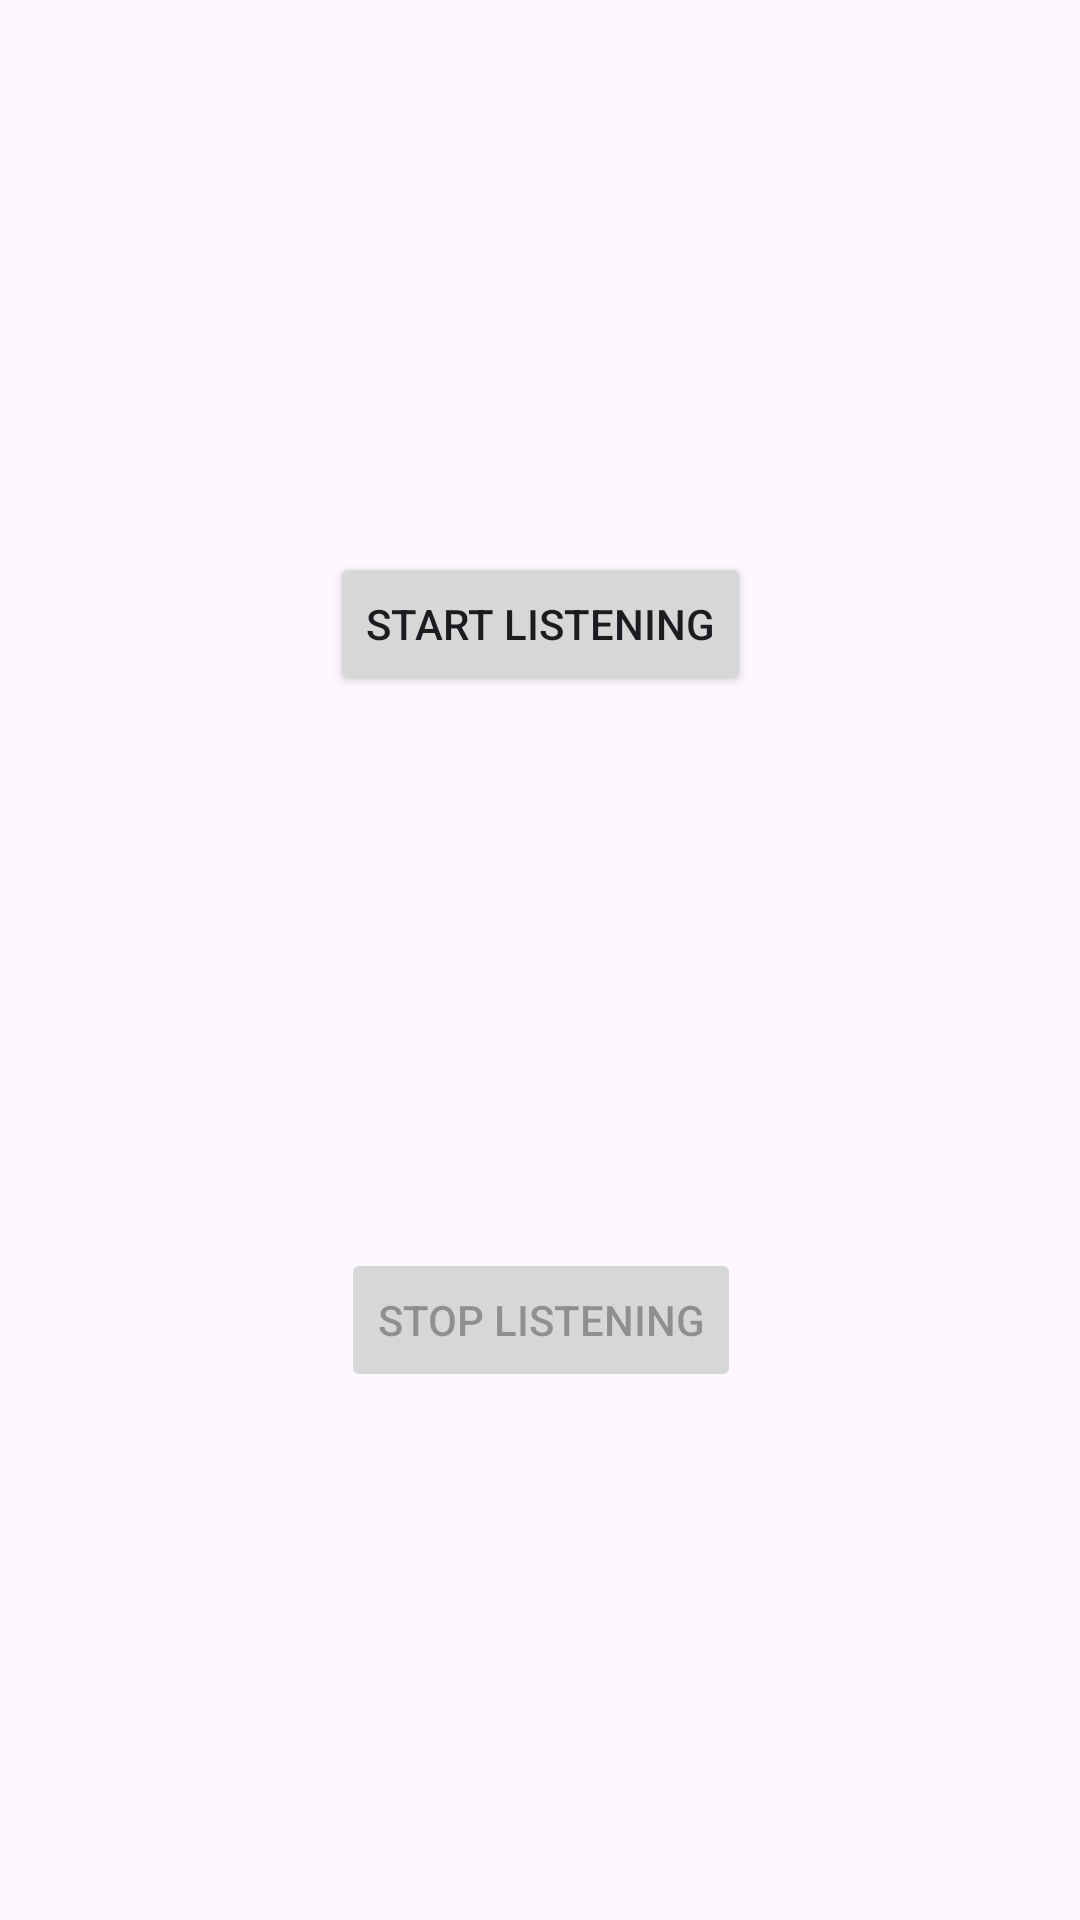

Write the Android layout XML for this screen, with the resource values it uses.
<!-- AndroidManifest.xml: application theme Theme.VoiceTuner -->
<!-- res/layout/activity_tuner.xml -->
<?xml version="1.0" encoding="utf-8"?>
<androidx.constraintlayout.widget.ConstraintLayout xmlns:android="http://schemas.android.com/apk/res/android"
    xmlns:app="http://schemas.android.com/apk/res-auto"
    xmlns:tools="http://schemas.android.com/tools"
    android:id="@+id/main"
    android:layout_width="match_parent"
    android:layout_height="match_parent"
    tools:context=".ui.tuner.TunerActivity">

    <Button
        android:id="@+id/startListeningButton"
        android:layout_width="wrap_content"
        android:layout_height="wrap_content"
        android:text="Start Listening"
        app:layout_constraintBottom_toTopOf="@+id/stopListeningButton"
        app:layout_constraintEnd_toEndOf="parent"
        app:layout_constraintStart_toStartOf="parent"
        app:layout_constraintTop_toTopOf="parent" />

    <Button
        android:id="@+id/stopListeningButton"
        android:layout_width="wrap_content"
        android:layout_height="wrap_content"
        android:layout_marginBottom="176dp"
        android:enabled="false"
        android:text="Stop Listening"
        app:layout_constraintBottom_toBottomOf="parent"
        app:layout_constraintEnd_toEndOf="parent"
        app:layout_constraintHorizontal_bias="0.501"
        app:layout_constraintStart_toStartOf="parent" />
</androidx.constraintlayout.widget.ConstraintLayout>
<!-- resources referenced by this layout -->
<resources>
  <style name="Theme.VoiceTuner" parent="Base.Theme.VoiceTuner" />
  <style name="Base.Theme.VoiceTuner" parent="Theme.Material3.DayNight.NoActionBar">
          
          
      </style>
</resources>
